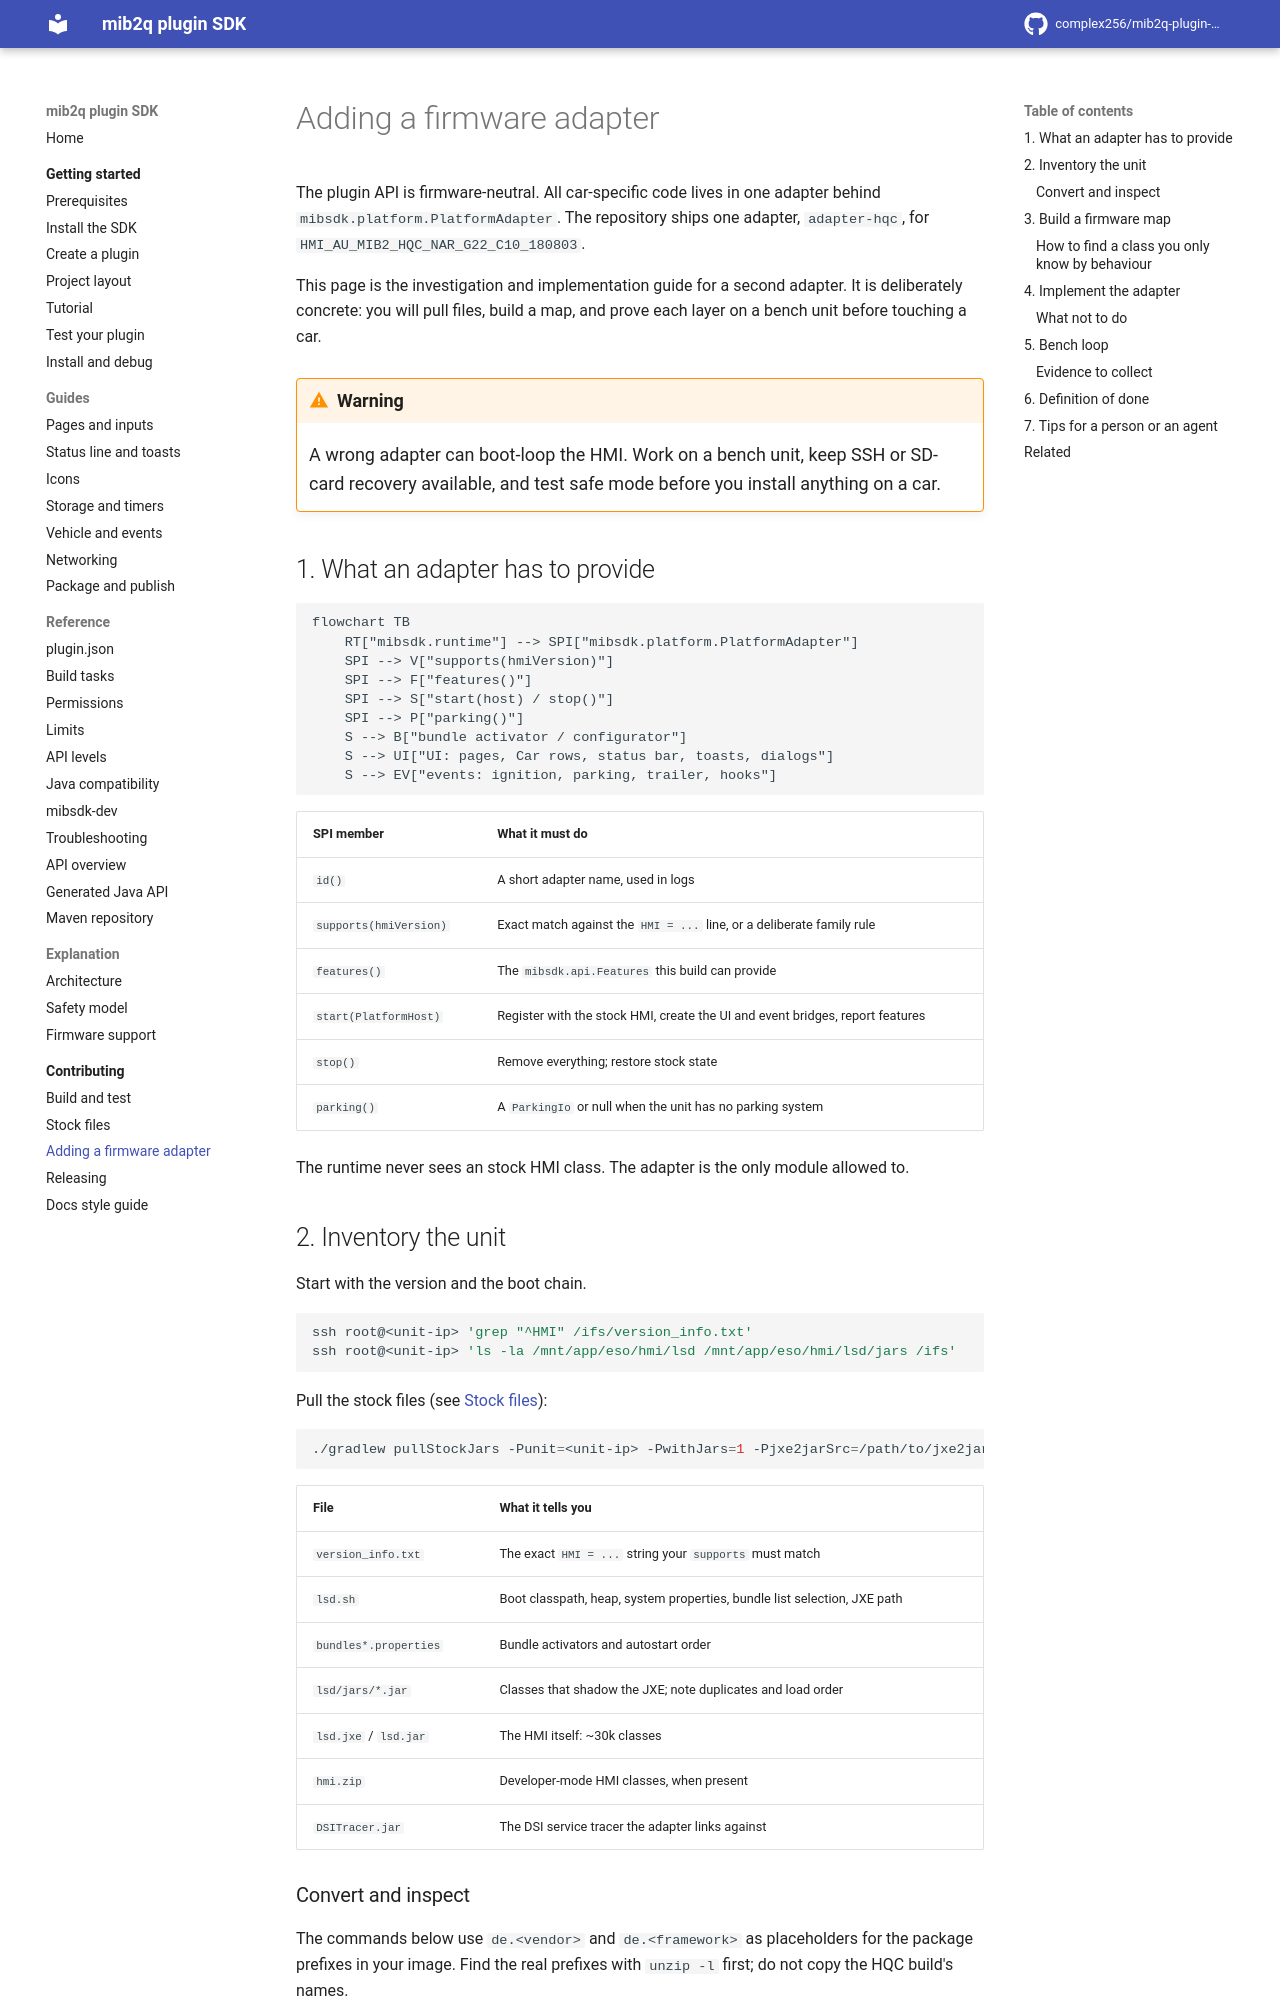

repository: complex256/mib2q-plugin-sdk · page: contributing/adapters/index.html · generator: mkdocs

# Adding a firmware adapter

The plugin API is firmware-neutral. All car-specific code lives in one adapter behind
`mibsdk.platform.PlatformAdapter`. The repository ships one adapter, `adapter-hqc`, for
`HMI_AU_MIB2_HQC_NAR_G22_C10_180803`.

This page is the investigation and implementation guide for a second adapter. It is deliberately concrete:
you will pull files, build a map, and prove each layer on a bench unit before touching a car.

!!! warning
    A wrong adapter can boot-loop the HMI. Work on a bench unit, keep SSH or SD-card recovery available,
    and test safe mode before you install anything on a car.

## 1. What an adapter has to provide

```mermaid
flowchart TB
    RT["mibsdk.runtime"] --> SPI["mibsdk.platform.PlatformAdapter"]
    SPI --> V["supports(hmiVersion)"]
    SPI --> F["features()"]
    SPI --> S["start(host) / stop()"]
    SPI --> P["parking()"]
    S --> B["bundle activator / configurator"]
    S --> UI["UI: pages, Car rows, status bar, toasts, dialogs"]
    S --> EV["events: ignition, parking, trailer, hooks"]
```

| SPI member | What it must do |
|---|---|
| `id()` | A short adapter name, used in logs |
| `supports(hmiVersion)` | Exact match against the `HMI = ...` line, or a deliberate family rule |
| `features()` | The `mibsdk.api.Features` this build can provide |
| `start(PlatformHost)` | Register with the stock HMI, create the UI and event bridges, report features |
| `stop()` | Remove everything; restore stock state |
| `parking()` | A `ParkingIo` or null when the unit has no parking system |

The runtime never sees an stock HMI class. The adapter is the only module allowed to.

## 2. Inventory the unit

Start with the version and the boot chain.

```sh
ssh root@<unit-ip> 'grep "^HMI" /ifs/version_info.txt'
ssh root@<unit-ip> 'ls -la /mnt/app/eso/hmi/lsd /mnt/app/eso/hmi/lsd/jars /ifs'
```

Pull the stock files (see [Stock files](stock-files.md)):

```sh
./gradlew pullStockJars -Punit=<unit-ip> -PwithJars=1 -Pjxe2jarSrc=/path/to/jxe2jar/src
```

| File | What it tells you |
|---|---|
| `version_info.txt` | The exact `HMI = ...` string your `supports` must match |
| `lsd.sh` | Boot classpath, heap, system properties, bundle list selection, JXE path |
| `bundles*.properties` | Bundle activators and autostart order |
| `lsd/jars/*.jar` | Classes that shadow the JXE; note duplicates and load order |
| `lsd.jxe` / `lsd.jar` | The HMI itself: ~30k classes |
| `hmi.zip` | Developer-mode HMI classes, when present |
| `DSITracer.jar` | The DSI service tracer the adapter links against |
